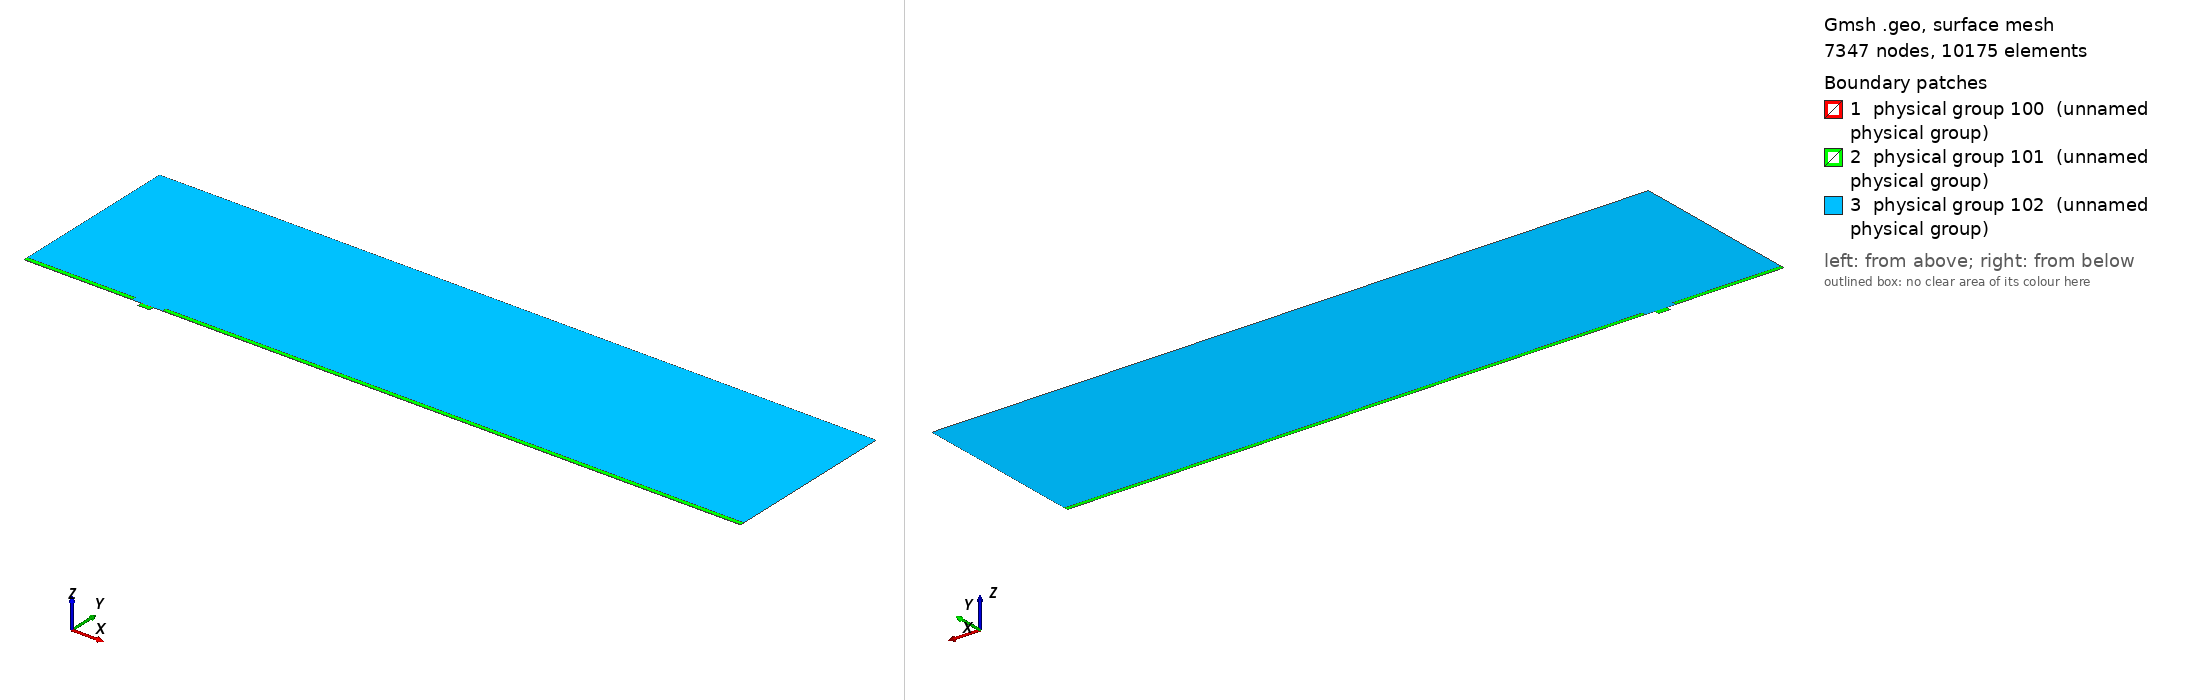

Gmsh geometry script, surface-meshed: 7347 nodes, 10175 surface elements. Boundary patches (legend numbers): 1 physical group 100 (unnamed physical group), 2 physical group 101 (unnamed physical group), 3 physical group 102 (unnamed physical group). Left view from above one corner, right view from below the opposite corner. Legend entries are the model's physical surfaces. The drawing asked Gmsh for element sizes between 1% and 20% of the model's largest extent; the script's own settings can give other sizes.

=== mesh.geo (drawn) ===
// Macro parameters
deltaStar = 1;
D = 4 * deltaStar; // depth of the gap 
W = 10 * deltaStar; // width of the gap
r = 8; // length of non-constant quads upstream and downstream of the gap
s = 8; // length of non-constant quads left and right inside the gap
BL = 0.25 * deltaStar; // height of the second layer of quad elements
BL_upper = 3.5 * deltaStar; // height of the third layer of quad elements
x0 = 100 * deltaStar; // x distance from inflow to gap
lengthOutflow = 500 * deltaStar; // length after the gap
x3 = W + lengthOutflow; // last point of the domain
height = 150 * deltaStar; // height of the triangular region
triagHeightRegion_inflow = height - BL - BL_upper; // height of the triangular region

// Micro parameters
dx = 0.05; // dx of square elements near the leading and trailing edge of the gap (most resolution-demanding points in the domain)
size_triag_v_top = 24; // size of the elements in the upper triangular region

// All the value below are between 0 and 1. =1  means the elements are all equal in size. Avoid using values very close to 1, because we dividing by log(p) in the formula.
dy_in_v_right = 1.5; // heighest quad in the upper layer of quads, in the right part of the gap
dy_in_v_left = 1.75; // heighest quad in the upper layer of quads, in the left part of the gap
//p_in_v_right = (W / 2 - dy_in_v_right) / (W / 2 - dx); // densitiy concentration of elements inside the gap, vertically, near the right wall.
//p_in_v_left = (W / 2 - dy_in_v_left) / (W / 2 - dx); // densitiy concentration of elements inside the gap, vertically, near the left wall.
// fit (check the file scripts/fit_gmsh.py for more details)
p_in_v_left = 1.04645449 - 0.72589797/(W - 5.47760158)^0.49073995; // densitiy concentration of elements inside the gap, vertically, near the left wall.
p_in_v_right = 1.01007546 - 1.01562315/(W - 1.82092136)^0.74948754; // densitiy concentration of elements inside the gap, vertically, near the right wall.
p_in_h = 0.9; // densitiy concentration of elements inside the gap, horizontally. 

p_out_h = 0.7; // densitiy concentration of elements outside the gap, horizontally.
p_out_h_upper = 0.7; // densitiy concentration of elements outside the gap, horizontally on the upper layer of quads
p_out_v_inflow_dense = 0.8; // densitiy concentration of elements outside the gap, vertically, near the inflow and the gap
p_out_v_inflow_sparse = 0.99; // densitiy concentration of elements outside the gap, vertically, near the inflow and far from the gap
p_out_v_outflow_dense = 0.9; // densitiy concentration of elements outside the gap, vertically, near the outflow and the gap
p_out_v_outflow_sparse = 0.995; // densitiy concentration of elements outside the gap, vertically, near the outflow and far from the gap
p_triag_h_inflow = 0.9; // densitiy concentration of elements in the triangular region of the domain, horizontally.
p_triag_h_outflow = p_triag_h_inflow; // densitiy concentration of elements in the triangular region of the domain, horizontally.

enlarge_triag_inflow = 1.1; // heigher the value, larger the elements in the triangular region near the inflow
enlarge_triag_outflow = 1.1; // heigher the value, larger the elements in the triangular region near the outflow

// Automated parameters 
a_in_v_right = dx / (W / 2);
a_in_v_left = dx / (W / 2);
a_in_h = dx / (D / 2);
a_out_h = dx / BL;
a_out_v_inflow_dense = dx / r;
a_out_v_outflow_dense = dx / r;

// for the derivation of the formula, see file 20250123_gmshFormula.md in the docs folder
N_in_v_right = Ceil( Log (a_in_v_right / (1 - p_in_v_right + a_in_v_right * p_in_v_right)) / Log(p_in_v_right) );
N_in_v_left = Ceil( Log (a_in_v_left / (1 - p_in_v_left + a_in_v_left * p_in_v_left)) / Log(p_in_v_left) );
N_in_h = Ceil( Log (a_in_h / (1 - p_in_h + a_in_h * p_in_h)) / Log(p_in_h) );
N_out_h = Ceil( Log (a_out_h / (1 - p_out_h + a_out_h * p_out_h)) / Log(p_out_h) ) + 1; // + 1 is to correct the fact that the distance is too small to properly approximate the dx length
N_out_v_inflow_dense = Ceil( Log (a_out_v_inflow_dense / (1 - p_out_v_inflow_dense + a_out_v_inflow_dense * p_out_v_inflow_dense)) / Log(p_out_v_inflow_dense) );
N_out_v_outflow_dense = Ceil( Log (a_out_v_outflow_dense / (1 - p_out_v_outflow_dense + a_out_v_outflow_dense * p_out_v_outflow_dense)) / Log(p_out_v_outflow_dense) );

p_for_a_out_v_inflow_sparse_computation = p_out_v_inflow_dense;
p_for_a_out_v_outflow_sparse_computation = (p_out_v_outflow_dense + p_out_v_outflow_dense) / 2;
a_out_v_inflow_sparse = r / (x0 - r) * (1 - p_for_a_out_v_inflow_sparse_computation) / (1 - p_for_a_out_v_inflow_sparse_computation^(N_out_v_inflow_dense + 1));
a_out_v_outflow_sparse = r / (lengthOutflow - r) * (1 - p_for_a_out_v_outflow_sparse_computation) / (1 - p_for_a_out_v_outflow_sparse_computation^(N_out_v_outflow_dense + 1));

N_out_v_inflow_sparse = Ceil( Log(a_out_v_inflow_sparse / (1 - p_out_v_inflow_sparse + a_out_v_inflow_sparse * p_out_v_inflow_sparse)) / Log(p_out_v_inflow_sparse) );
N_out_v_outflow_sparse = Ceil( Log(a_out_v_outflow_sparse / (1 - p_out_v_outflow_sparse + a_out_v_outflow_sparse * p_out_v_outflow_sparse)) / Log(p_out_v_outflow_sparse) );


// second layer of quads
a_out_h_upper = (BL) / (BL_upper) * (1 - p_out_h) / (1 - p_out_h^(N_out_h + 1));
N_out_h_upper = Ceil( Log(a_out_h_upper / (1 - p_out_h_upper + a_out_h_upper * p_out_h_upper)) / Log(p_out_h_upper) );

// ---------------------------
// for triangular region
// ---------------------------
a_triag_h_inflow = (BL_upper) / (triagHeightRegion_inflow) * (1 - p_out_h_upper) / (1 - p_out_h_upper^(N_out_h_upper + 1));
a_triag_h_outflow = a_triag_h_inflow;
N_triag_v_top = Ceil( (x3 + x0) / size_triag_v_top ); // we assume p_triag_v = 1, otherwise the formula is different
N_triag_h_inflow = Ceil( Log(a_triag_h_inflow / (1 - p_triag_h_inflow + a_triag_h_inflow * p_triag_h_inflow)) / Log(p_triag_h_inflow) );
N_triag_h_outflow = Ceil( Log(a_triag_h_outflow / (1 - p_triag_h_outflow + a_triag_h_outflow * p_triag_h_outflow)) / Log(p_triag_h_outflow) );
N_triag_h_inflow = Ceil( N_triag_h_inflow / enlarge_triag_inflow );
N_triag_h_outflow = Ceil( N_triag_h_outflow / enlarge_triag_outflow );

Point(1) = {-x0, 0, 0};
Point(2) = {0,0,0};
Point(3) = {0,-D,0};
Point(4) = {W,-D,0};
Point(5) = {W,0,0};
Point(6) = {x3,0,0};
Point(8) = {x3,height,0};
Point(7) = {x3,BL,0};
Point(9) = {-x0,height,0};
Point(10) = {-x0,BL,0};
Point(11) = {0,BL,0};
Point(12) = {W,BL,0};
Point(13) = {W/2,0,0};
Point(14) = {W/2,BL,0};
Point(15) = {0,-D/2,0};
Point(16) = {W/2,-D,0};
Point(17) = {W,-D/2,0};
Point(18) = {-r,0,0};
Point(19) = {-r,BL,0};
Point(20) = {W + r,0,0};
Point(21) = {W + r,BL,0};
Point(22) = {-x0,BL+BL_upper,0};
Point(23) = {-r,BL+BL_upper,0};
Point(24) = {W + r,BL+BL_upper,0};
Point(25) = {x3,BL+BL_upper,0};

Line(1) = {1,18};
Line(2) = {2,15};
Line(3) = {3,16};
Line(4) = {4,17};
Line(5) = {5,20};
Line(6) = {6,7};
Line(7) = {7,25};
Line(8) = {8,9};
Line(9) = {9,22};
Line(10) = {10,19};
Line(11) = {10,1};
Line(12) = {11,14};
Line(13) = {12,21};
Line(14) = {2,13};
Line(15) = {15,3};
Line(16) = {16,4};
Line(17) = {17,5};
Line(18) = {13,5};
Line(19) = {14,12};
Line(20) = {18,2};
Line(21) = {20,6};
Line(22) = {21,7};
Line(23) = {19,11};
Line(24) = {22,10};
Line(25) = {25,8};
Line(26) = {25,24};
Line(27) = {22,23};
Line(28) = {23,19};
Line(29) = {24,21};

// outer quads
Curve Loop(1) = {5, 21, 6, -22, -13, -19, -12, -23, -10, 11, 1, 20, 14, 18};
Plane Surface(1) = {1};

// inside gap
Curve Loop(2) = {2, 15, 3, 16, 4, 17, -18, -14};
Plane Surface(2) = {2};

// triangular region
Curve Loop(3) = {23, 12, 19, 13, -29, -26, 25, 8, 9, 27, 28};
Plane Surface(3) = {3};

// 3rd layer of quads
Curve Loop(4) = {-24, 27, 28,-10};
Curve Loop(5) = {-29, -26, -7, -22};

Plane Surface(4) = {4};
Plane Surface(5) = {5};


// This defines the surfaces that will be meshed with quad elements
Transfinite Surface {1} = {1, 6, 7, 10};
Transfinite Surface {2} = {3, 4, 5, 2}; // number '2' must match the number '2' of plane surface
Transfinite Surface {4} = {19, 23, 22, 10};
Transfinite Surface {5} = {7, 25, 24, 21};

Transfinite Curve {18, 16, 19} = N_in_v_right Using Progression p_in_v_right;
Transfinite Curve {-14, -3, -12} = N_in_v_left Using Progression p_in_v_left;

Transfinite Curve {-2, 15, 17, -4} = N_in_h Using Progression p_in_h;


Transfinite Curve {11, -6} = N_out_h Using Progression p_out_h;
Transfinite Curve {24, 28, 29, -7} = N_out_h_upper Using Progression p_out_h_upper;
Transfinite Curve {10, 1, 27} = N_out_v_inflow_sparse Using Progression p_out_v_inflow_sparse;
Transfinite Curve {20, 23} = N_out_v_inflow_dense Using Progression p_out_v_inflow_dense;
Transfinite Curve {-21, -22, 26} = N_out_v_outflow_sparse Using Progression p_out_v_outflow_sparse;
Transfinite Curve {-5, -13} = N_out_v_outflow_dense Using Progression p_out_v_outflow_dense;

Recombine Surface {1, 2, 4, 5};

// for triangluar region
Transfinite Curve {8} = N_triag_v_top Using Progression 1;
Transfinite Curve {-25} = N_triag_h_outflow Using Progression p_triag_h_outflow;
Transfinite Curve {9} = N_triag_h_inflow Using Progression p_triag_h_inflow;


// defining boundary
Physical Curve(1) = {9,24,11}; // inlet
Physical Curve(2) = {7,25,6}; // outlet
Physical Curve(3) = {8}; // top
Physical Curve(4) = {1, 20, 2, 15, 3, 16, 4, 17, 5, 21}; // wall


Physical Surface(100) = {1};
Physical Surface(101) = {2, 4, 5};
Physical Surface(102) = {3};
